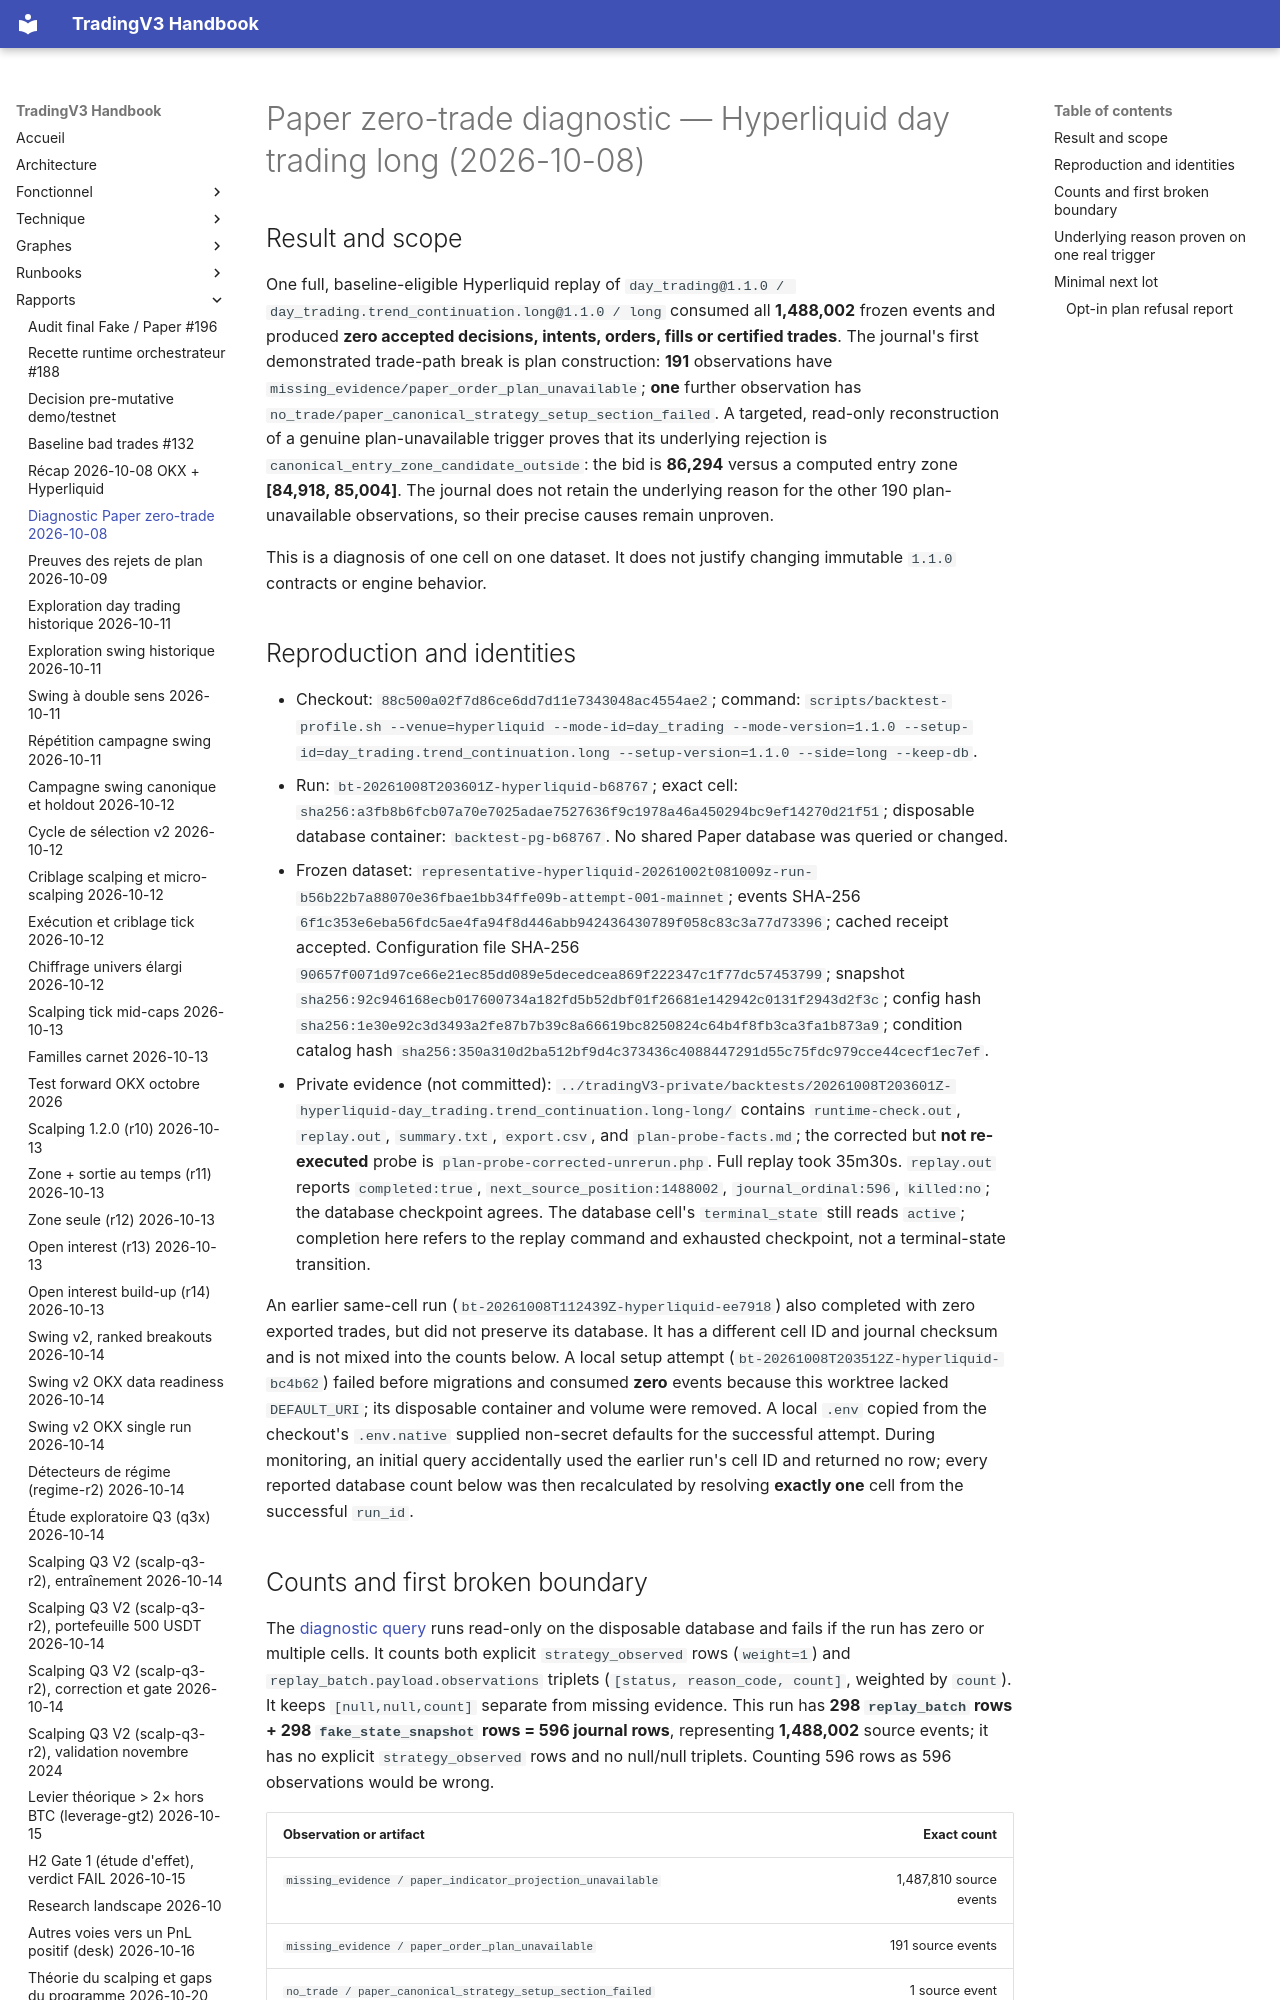

repository: pivox/tradingV3 · page: reports/paper-zero-trade-diagnostic-2026-10-08.html · generator: mkdocs

# Paper zero-trade diagnostic — Hyperliquid day trading long (2026-10-08)

## Result and scope

One full, baseline-eligible Hyperliquid replay of `day_trading@1.1.0 / day_trading.trend_continuation.long@1.1.0 / long` consumed all **1,488,002** frozen events and produced **zero accepted decisions, intents, orders, fills or certified trades**. The journal's first demonstrated trade-path break is plan construction: **191** observations have `missing_evidence/paper_order_plan_unavailable`; **one** further observation has `no_trade/paper_canonical_strategy_setup_section_failed`. A targeted, read-only reconstruction of a genuine plan-unavailable trigger proves that its underlying rejection is `canonical_entry_zone_candidate_outside`: the bid is **86,294** versus a computed entry zone **[84,918, 85,004]**. The journal does not retain the underlying reason for the other 190 plan-unavailable observations, so their precise causes remain unproven.

This is a diagnosis of one cell on one dataset. It does not justify changing immutable `1.1.0` contracts or engine behavior.

## Reproduction and identities

- Checkout: `88c500a02f7d86ce6dd7d11e7343048ac4554ae2`; command: `scripts/backtest-profile.sh --venue=hyperliquid --mode-id=day_trading --mode-version=1.1.0 --setup-id=day_trading.trend_continuation.long --setup-version=1.1.0 --side=long --keep-db`.
- Run: `bt-20261008T203601Z-hyperliquid-b68767`; exact cell: `sha256:a3fb8b6fcb07a70e7025adae7527636f9c1978a46a450294bc9ef14270d21f51`; disposable database container: `backtest-pg-b68767`. No shared Paper database was queried or changed.
- Frozen dataset: `representative-hyperliquid-20261002t081009z-run-b56b22b7a88070e36fbae1bb34ffe09b-attempt-001-mainnet`; events SHA-256 `6f1c353e6eba56fdc5ae4fa94f8d446abb942436430789f058c83c3a77d73396`; cached receipt accepted. Configuration file SHA-256 `90657f0071d97ce66e21ec85dd089e5decedcea869f222347c1f77dc57453799`; snapshot `sha256:92c946168ecb017600734a182fd5b52dbf01f26681e142942c0131f2943d2f3c`; config hash `sha256:1e30e92c3d3493a2fe87b7b39c8a66619bc8250824c64b4f8fb3ca3fa1b873a9`; condition catalog hash `sha256:350a310d2ba512bf9d4c373436c4088447291d55c75fdc979cce44cecf1ec7ef`.
- Private evidence (not committed): `../tradingV3-private/backtests/20261008T203601Z-hyperliquid-day_trading.trend_continuation.long-long/` contains `runtime-check.out`, `replay.out`, `summary.txt`, `export.csv`, and `plan-probe-facts.md`; the corrected but **not re-executed** probe is `plan-probe-corrected-unrerun.php`. Full replay took 35m30s. `replay.out` reports `completed:true`, `next_source_position:1488002`, `journal_ordinal:596`, `killed:no`; the database checkpoint agrees. The database cell's `terminal_state` still reads `active`; completion here refers to the replay command and exhausted checkpoint, not a terminal-state transition.

An earlier same-cell run (`bt-20261008T112439Z-hyperliquid-ee7918`) also completed with zero exported trades, but did not preserve its database. It has a different cell ID and journal checksum and is not mixed into the counts below. A local setup attempt (`bt-20261008T203512Z-hyperliquid-bc4b62`) failed before migrations and consumed **zero** events because this worktree lacked `DEFAULT_URI`; its disposable container and volume were removed. A local `.env` copied from the checkout's `.env.native` supplied non-secret defaults for the successful attempt. During monitoring, an initial query accidentally used the earlier run's cell ID and returned no row; every reported database count below was then recalculated by resolving **exactly one** cell from the successful `run_id`.
